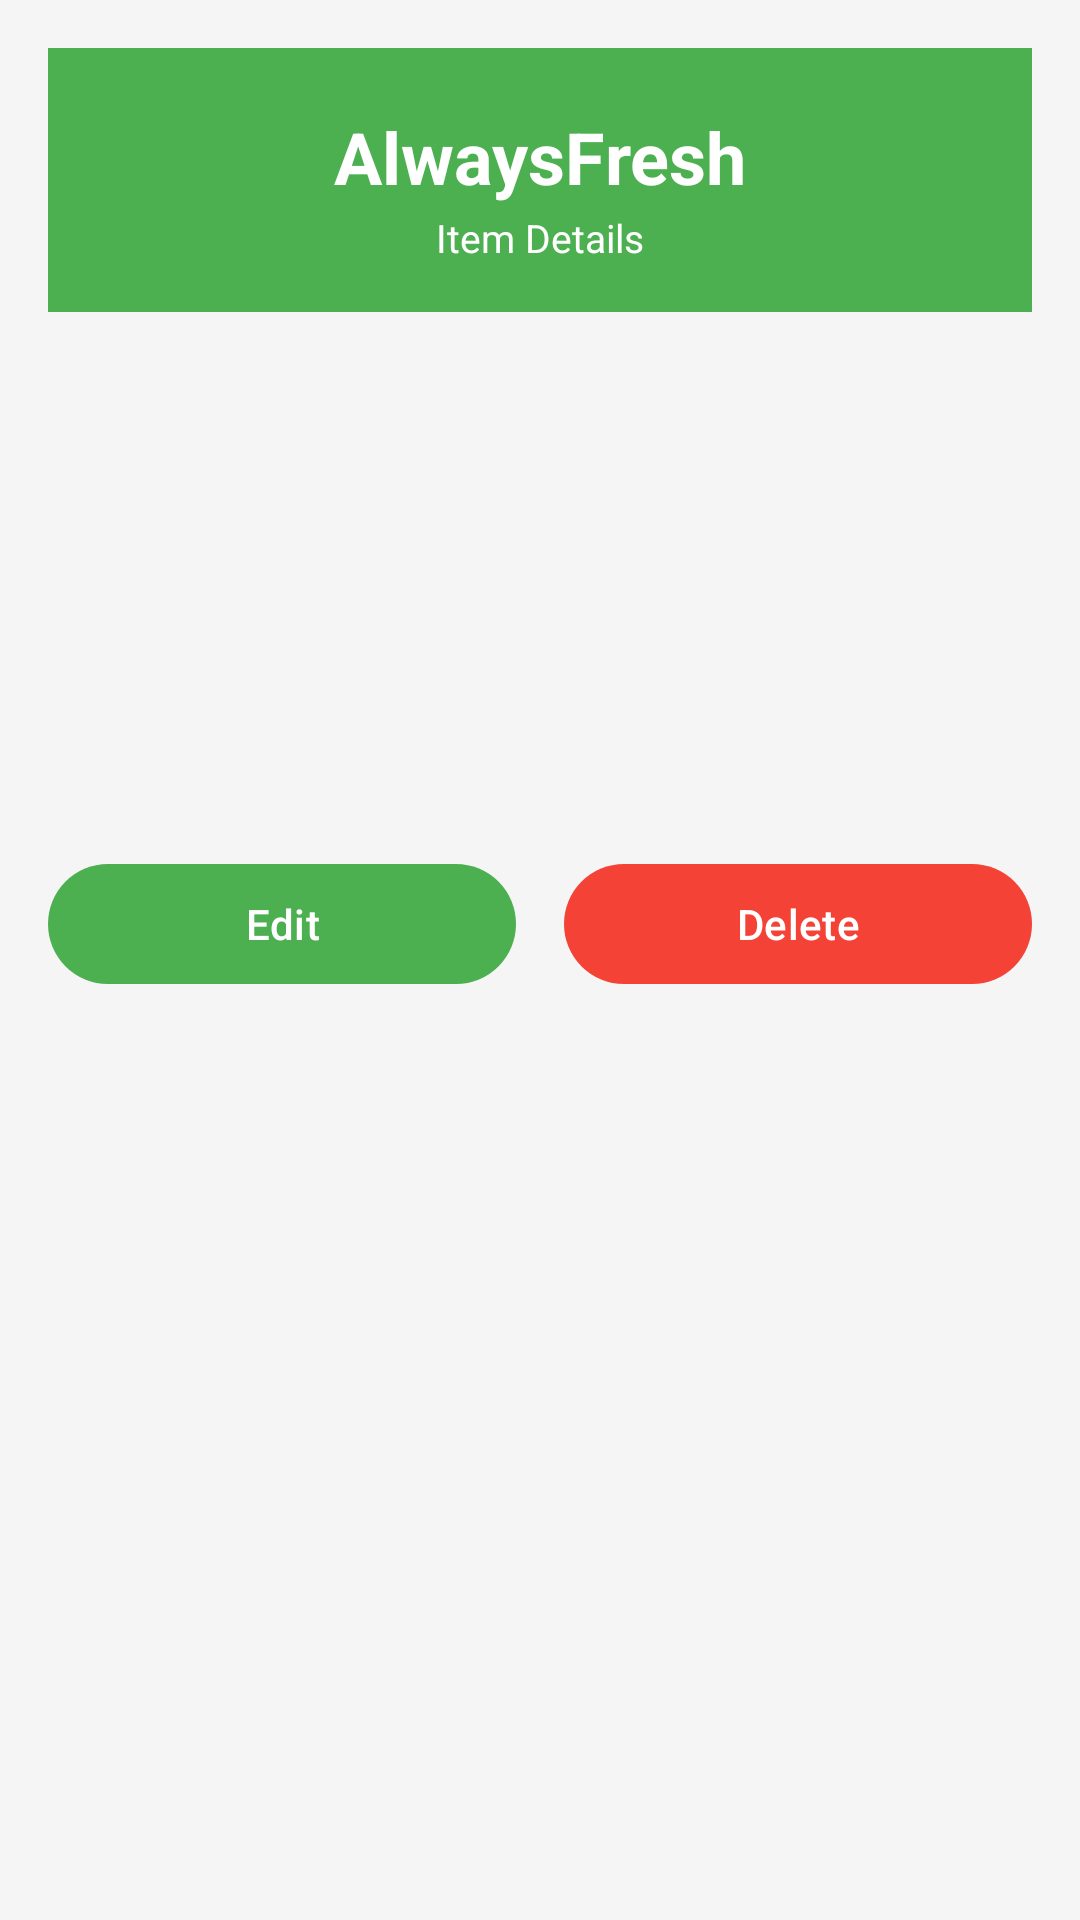

Reconstruct the res/layout file that produces this screen, plus the resources it refers to.
<!-- AndroidManifest.xml: application theme Theme.AlwaysFresh -->
<!-- res/layout/activity_item_detail.xml -->
<?xml version="1.0" encoding="utf-8"?>
<ScrollView
    xmlns:android="http://schemas.android.com/apk/res/android"
    xmlns:app="http://schemas.android.com/apk/res-auto"
    xmlns:tools="http://schemas.android.com/tools"
    android:layout_width="match_parent"
    android:layout_height="match_parent"
    android:background="@color/fresh_green"
    android:fillViewport="true"
    android:fitsSystemWindows="true"
    tools:context=".ItemDetailActivity">

    <androidx.constraintlayout.widget.ConstraintLayout
        android:layout_width="match_parent"
        android:layout_height="wrap_content"
        android:padding="16dp"
        android:background="@color/background_light">

        
        <View
            android:id="@+id/headerBg"
            android:layout_width="0dp"
            android:layout_height="0dp"
            android:background="@color/fresh_green"
            app:layout_constraintTop_toTopOf="parent"
            app:layout_constraintStart_toStartOf="parent"
            app:layout_constraintEnd_toEndOf="parent"
            app:layout_constraintBottom_toBottomOf="@id/tvDetailTitle" />

        
        <ImageButton
            android:id="@+id/btnBack"
            android:layout_width="40dp"
            android:layout_height="40dp"
            android:background="?attr/selectableItemBackgroundBorderless"
            android:contentDescription="@string/back"
            android:src="@drawable/ic_back"
            app:tint="@color/white"
            app:layout_constraintTop_toTopOf="parent"
            app:layout_constraintStart_toStartOf="parent" />

        <TextView
            android:id="@+id/tvAppTitle"
            android:layout_width="wrap_content"
            android:layout_height="wrap_content"
            android:paddingTop="20dp"
            android:text="@string/appTitle"
            android:textColor="@color/white"
            android:textSize="24sp"
            android:textStyle="bold"
            app:layout_constraintTop_toTopOf="parent"
            app:layout_constraintStart_toStartOf="parent"
            app:layout_constraintEnd_toEndOf="parent" />

        <TextView
            android:id="@+id/tvDetailTitle"
            android:layout_width="wrap_content"
            android:layout_height="wrap_content"
            android:layout_marginTop="2dp"
            android:paddingBottom="16dp"
            android:text="@string/item_detail_title"
            android:textColor="@color/white"
            android:textSize="13sp"
            app:layout_constraintTop_toBottomOf="@id/tvAppTitle"
            app:layout_constraintStart_toStartOf="parent"
            app:layout_constraintEnd_toEndOf="parent" />

        
        <TextView
            android:id="@+id/tvName"
            android:layout_width="0dp"
            android:layout_height="wrap_content"
            android:layout_marginTop="24dp"
            android:textSize="24sp"
            android:textStyle="bold"
            android:textColor="@color/text_primary"
            app:layout_constraintTop_toBottomOf="@id/tvDetailTitle"
            app:layout_constraintStart_toStartOf="parent"
            app:layout_constraintEnd_toEndOf="parent"
            tools:text="Milk" />

        <TextView
            android:id="@+id/tvExpirationDate"
            android:layout_width="0dp"
            android:layout_height="wrap_content"
            android:layout_marginTop="12dp"
            android:textSize="16sp"
            android:textColor="@color/text_secondary"
            app:layout_constraintTop_toBottomOf="@id/tvName"
            app:layout_constraintStart_toStartOf="parent"
            app:layout_constraintEnd_toEndOf="parent"
            tools:text="Expires: 2026-04-10" />

        <TextView
            android:id="@+id/tvStatus"
            android:layout_width="0dp"
            android:layout_height="wrap_content"
            android:layout_marginTop="8dp"
            android:textSize="16sp"
            android:textStyle="bold"
            app:layout_constraintTop_toBottomOf="@id/tvExpirationDate"
            app:layout_constraintStart_toStartOf="parent"
            app:layout_constraintEnd_toEndOf="parent"
            tools:text="Status: Fresh" />

        <TextView
            android:id="@+id/tvDaysInfo"
            android:layout_width="0dp"
            android:layout_height="wrap_content"
            android:layout_marginTop="8dp"
            android:textSize="15sp"
            android:textColor="@color/text_secondary"
            app:layout_constraintTop_toBottomOf="@id/tvStatus"
            app:layout_constraintStart_toStartOf="parent"
            app:layout_constraintEnd_toEndOf="parent"
            tools:text="12 days remaining" />

        
        <com.google.android.material.button.MaterialButton
            android:id="@+id/btnEdit"
            android:layout_width="0dp"
            android:layout_height="wrap_content"
            android:layout_marginTop="32dp"
            android:layout_marginEnd="8dp"
            android:text="@string/edit_item"
            app:icon="@drawable/ic_edit"
            app:backgroundTint="@color/fresh_green"
            app:layout_constraintTop_toBottomOf="@id/tvDaysInfo"
            app:layout_constraintStart_toStartOf="parent"
            app:layout_constraintEnd_toStartOf="@id/btnDelete" />

        <com.google.android.material.button.MaterialButton
            android:id="@+id/btnDelete"
            android:layout_width="0dp"
            android:layout_height="wrap_content"
            android:layout_marginTop="32dp"
            android:layout_marginStart="8dp"
            android:text="@string/delete_item"
            app:icon="@drawable/ic_delete"
            app:backgroundTint="@color/expired_red"
            app:layout_constraintTop_toBottomOf="@id/tvDaysInfo"
            app:layout_constraintStart_toEndOf="@id/btnEdit"
            app:layout_constraintEnd_toEndOf="parent" />

        
        <EditText
            android:id="@+id/etEditName"
            android:layout_width="0dp"
            android:layout_height="wrap_content"
            android:layout_marginTop="24dp"
            android:hint="@string/itemNameHint"
            android:inputType="text"
            android:padding="12dp"
            android:background="@color/card_background"
            android:visibility="gone"
            app:layout_constraintTop_toBottomOf="@id/tvDetailTitle"
            app:layout_constraintStart_toStartOf="parent"
            app:layout_constraintEnd_toEndOf="parent"
            tools:visibility="gone" />

        <TextView
            android:id="@+id/tvEditDateLabel"
            android:layout_width="wrap_content"
            android:layout_height="wrap_content"
            android:layout_marginTop="16dp"
            android:text="@string/expirationDateLabel"
            android:textSize="16sp"
            android:textStyle="bold"
            android:textColor="@color/primary_dark_green"
            android:visibility="gone"
            app:layout_constraintTop_toBottomOf="@id/etEditName"
            app:layout_constraintStart_toStartOf="parent"
            tools:visibility="gone" />

        <DatePicker
            android:id="@+id/editDatePicker"
            android:layout_width="0dp"
            android:layout_height="wrap_content"
            android:layout_marginTop="8dp"
            android:datePickerMode="spinner"
            android:calendarViewShown="false"
            android:visibility="gone"
            app:layout_constraintTop_toBottomOf="@id/tvEditDateLabel"
            app:layout_constraintStart_toStartOf="parent"
            app:layout_constraintEnd_toEndOf="parent"
            tools:visibility="gone" />

        <com.google.android.material.button.MaterialButton
            android:id="@+id/btnSave"
            android:layout_width="0dp"
            android:layout_height="wrap_content"
            android:layout_marginTop="16dp"
            android:layout_marginEnd="8dp"
            android:text="@string/save_changes"
            android:visibility="gone"
            app:backgroundTint="@color/fresh_green"
            app:layout_constraintTop_toBottomOf="@id/editDatePicker"
            app:layout_constraintStart_toStartOf="parent"
            app:layout_constraintEnd_toStartOf="@id/btnCancel"
            tools:visibility="gone" />

        <com.google.android.material.button.MaterialButton
            android:id="@+id/btnCancel"
            android:layout_width="0dp"
            android:layout_height="wrap_content"
            android:layout_marginTop="16dp"
            android:layout_marginStart="8dp"
            android:text="@string/cancel"
            android:visibility="gone"
            app:backgroundTint="@color/text_secondary"
            app:layout_constraintTop_toBottomOf="@id/editDatePicker"
            app:layout_constraintStart_toEndOf="@id/btnSave"
            app:layout_constraintEnd_toEndOf="parent"
            tools:visibility="gone" />

    </androidx.constraintlayout.widget.ConstraintLayout>

</ScrollView>
<!-- resources referenced by this layout -->
<resources>
  <color name="background_light">#FFF5F5F5</color>
  <color name="card_background">#FFFFFFFF</color>
  <color name="expired_red">#FFF44336</color>
  <color name="fresh_green">#FF4CAF50</color>
  <color name="primary_dark_green">#FF388E3C</color>
  <color name="text_primary">#FF212121</color>
  <color name="text_secondary">#FF757575</color>
  <color name="white">#FFFFFFFF</color>
  <string name="appTitle">AlwaysFresh</string>
  <string name="back">Back</string>
  <string name="cancel">Cancel</string>
  <string name="delete_item">Delete</string>
  <string name="edit_item">Edit</string>
  <string name="expirationDateLabel">Expiration Date</string>
  <string name="itemNameHint">Item Name</string>
  <string name="item_detail_title">Item Details</string>
  <string name="save_changes">Save Changes</string>
  <style name="Theme.AlwaysFresh" parent="Base.Theme.AlwaysFresh" />
  <style name="Base.Theme.AlwaysFresh" parent="Theme.Material3.DayNight.NoActionBar">
          <item name="colorPrimary">@color/fresh_green</item>
          <item name="colorOnPrimary">@color/white</item>
          <item name="colorPrimaryContainer">@color/light_green</item>
          <item name="colorSecondary">@color/warning_orange</item>
          <item name="android:statusBarColor">@color/primary_dark_green</item>
          <item name="android:colorBackground">@color/background_light</item>
          <item name="colorSurface">@color/card_background</item>
          <item name="colorSurfaceContainer">@color/card_background</item>
      </style>
  <color name="light_green">#FFC8E6C9</color>
  <color name="warning_orange">#FFFF9800</color>
</resources>
